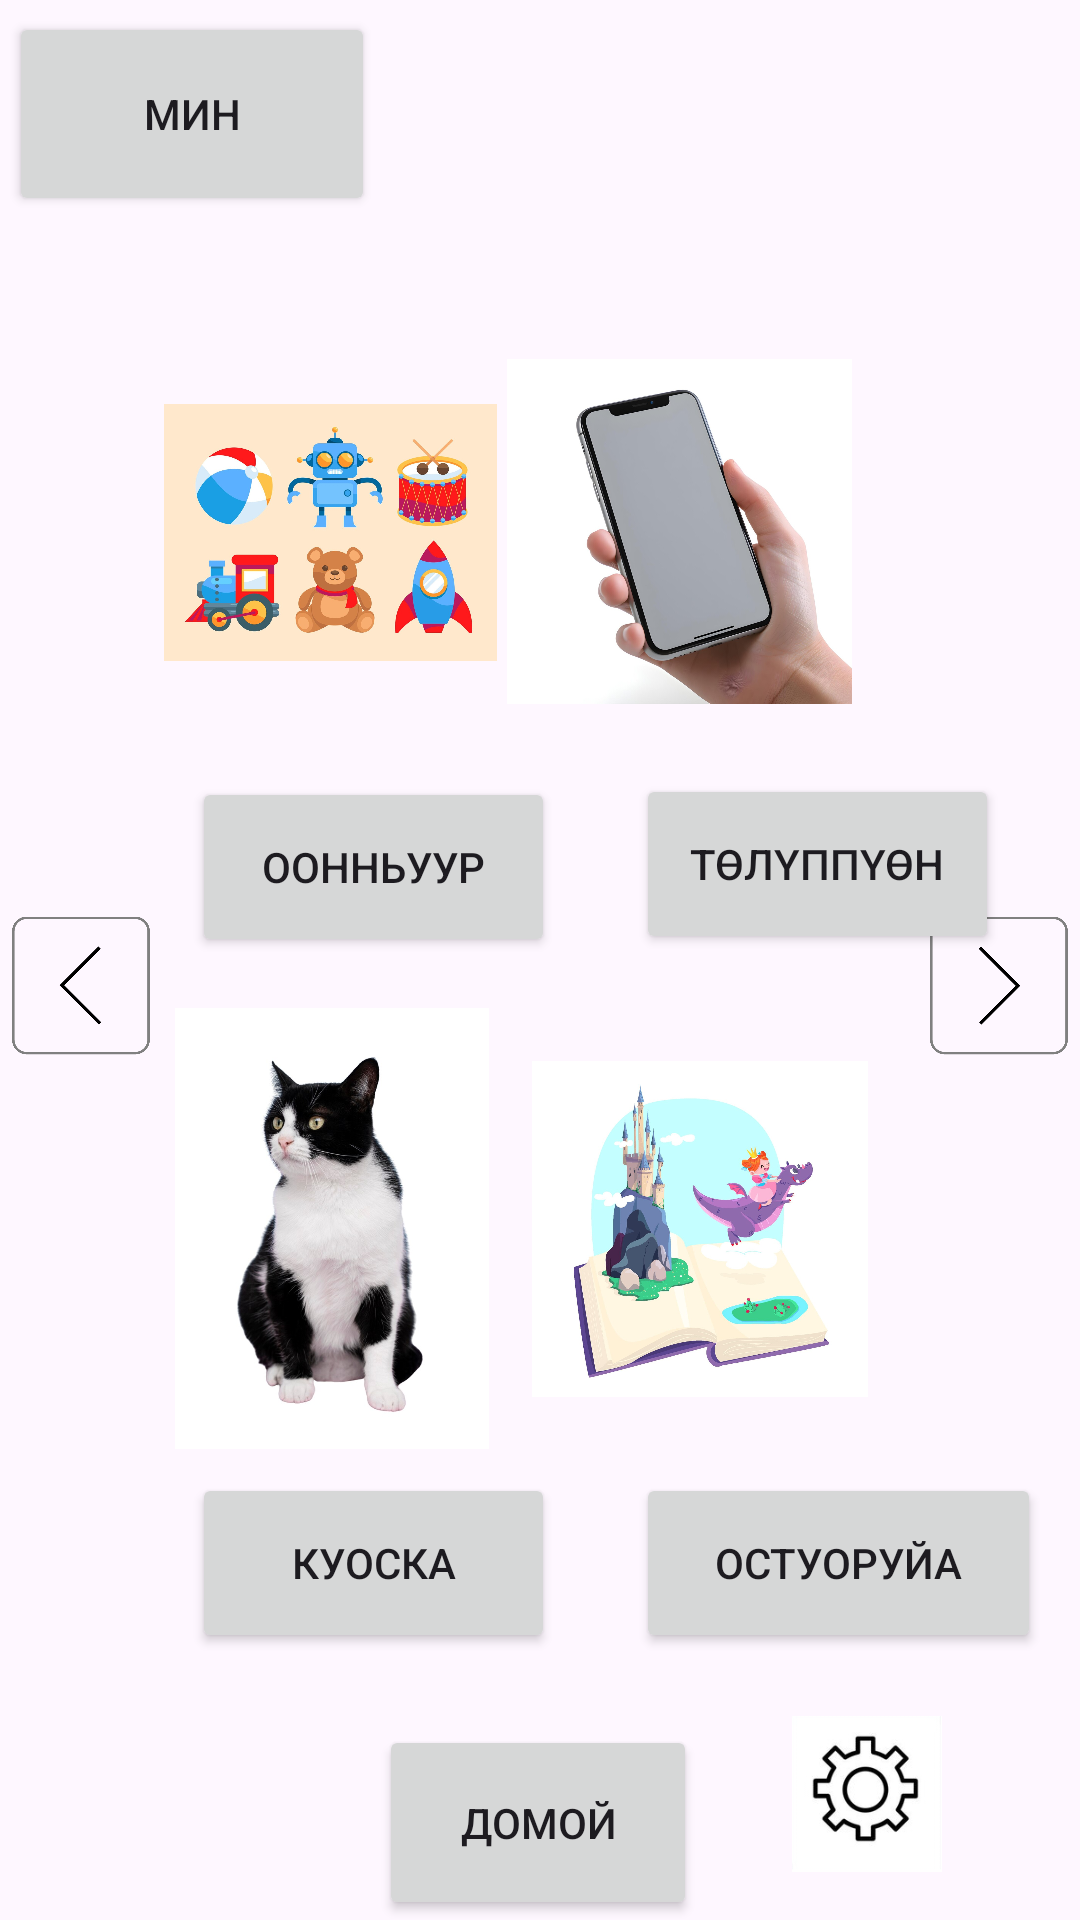

The Android layout XML behind this screen, and the referenced resources:
<!-- AndroidManifest.xml: application theme Theme.Altcom -->
<!-- res/layout/activity_second2.xml -->
<?xml version="1.0" encoding="utf-8"?>
<androidx.constraintlayout.widget.ConstraintLayout xmlns:android="http://schemas.android.com/apk/res/android"
    xmlns:app="http://schemas.android.com/apk/res-auto"
    xmlns:tools="http://schemas.android.com/tools"
    android:layout_width="match_parent"
    android:layout_height="match_parent"
    tools:context=".MainActivity">

    <Button
        android:id="@+id/button3"
        android:layout_width="106dp"
        android:layout_height="65dp"
        android:onClick="goBack"
        android:text="Домой"
        app:layout_constraintBottom_toBottomOf="parent"
        app:layout_constraintEnd_toEndOf="parent"
        app:layout_constraintHorizontal_bias="0.498"
        app:layout_constraintStart_toStartOf="parent"
        app:layout_constraintTop_toTopOf="parent"
        app:layout_constraintVertical_bias="1.0" />

    <ImageView
        android:id="@+id/imageView2"
        android:layout_width="78dp"
        android:layout_height="52dp"
        android:layout_marginEnd="32dp"
        android:layout_marginBottom="16dp"
        app:layout_constraintBottom_toBottomOf="parent"
        app:layout_constraintEnd_toEndOf="parent"
        app:srcCompat="@drawable/settings" />


    <Button
        android:id="@+id/buttonfish"
        android:layout_width="121dp"
        android:layout_height="60dp"
        android:layout_marginStart="64dp"
        android:layout_marginTop="8dp"
        android:onClick="next"
        android:text="Оонньуур"
        app:layout_constraintStart_toStartOf="parent"
        app:layout_constraintTop_toBottomOf="@+id/imageView6" />


    <Button
        android:id="@+id/buttonkiwi"
        android:layout_width="121dp"
        android:layout_height="60dp"
        android:layout_marginStart="64dp"
        android:layout_marginTop="8dp"
        android:onClick="next2"
        android:text="Куоска"
        app:layout_constraintStart_toStartOf="parent"
        app:layout_constraintTop_toBottomOf="@+id/imageView8" />

    <Button
        android:id="@+id/buttonmeat"
        android:layout_width="135dp"
        android:layout_height="60dp"
        android:layout_marginStart="212dp"
        android:layout_marginTop="8dp"
        android:onClick="next3"
        android:text="Остуоруйа"
        app:layout_constraintStart_toStartOf="parent"
        app:layout_constraintTop_toBottomOf="@+id/imageView7" />

    <Button
        android:id="@+id/buttonmilk"
        android:layout_width="121dp"
        android:layout_height="60dp"
        android:layout_marginStart="212dp"
        android:layout_marginTop="8dp"
        android:onClick="next4"
        android:text="Төлүппүөн"
        app:layout_constraintStart_toStartOf="parent"
        app:layout_constraintTop_toBottomOf="@+id/imageView4" />

    <ImageView
        android:id="@+id/imageView4"
        android:layout_width="115dp"
        android:layout_height="146dp"
        android:layout_marginTop="104dp"
        android:layout_marginEnd="76dp"
        android:contentDescription="@string/milk"
        app:layout_constraintEnd_toEndOf="parent"
        app:layout_constraintTop_toTopOf="parent"
        app:srcCompat="@drawable/phone" />

    <ImageView
        android:id="@+id/imageView6"
        android:layout_width="111dp"
        android:layout_height="147dp"
        android:layout_marginTop="104dp"
        android:contentDescription="@string/fish"
        app:layout_constraintEnd_toEndOf="parent"
        app:layout_constraintHorizontal_bias="0.22"
        app:layout_constraintStart_toStartOf="parent"
        app:layout_constraintTop_toTopOf="parent"
        app:srcCompat="@drawable/toy" />


    <Button
        android:id="@+id/button"
        android:layout_width="122dp"
        android:layout_height="68dp"
        android:layout_marginTop="4dp"
        android:text="Мин"
        app:layout_constraintEnd_toEndOf="parent"
        app:layout_constraintHorizontal_bias="0.013"
        app:layout_constraintStart_toStartOf="parent"
        app:layout_constraintTop_toTopOf="parent"
        tools:ignore="MissingConstraints" />

    <ImageView
        android:id="@+id/imageView7"
        android:layout_width="112dp"
        android:layout_height="147dp"
        android:layout_marginTop="336dp"
        app:layout_constraintEnd_toEndOf="parent"
        app:layout_constraintHorizontal_bias="0.715"
        app:layout_constraintStart_toStartOf="parent"
        app:layout_constraintTop_toTopOf="parent"
        app:srcCompat="@drawable/tail" />

    <ImageView
        android:id="@+id/imageView8"
        android:layout_width="112dp"
        android:layout_height="147dp"
        android:layout_marginTop="336dp"
        app:layout_constraintEnd_toEndOf="parent"
        app:layout_constraintHorizontal_bias="0.22"
        app:layout_constraintStart_toStartOf="parent"
        app:layout_constraintTop_toTopOf="parent"
        app:srcCompat="@drawable/cat" />



    <ImageView
        android:id="@+id/imageView11"
        android:layout_width="46dp"
        android:layout_height="57dp"
        android:layout_marginStart="4dp"
        android:layout_marginTop="300dp"
        android:visibility="visible"
        app:layout_constraintStart_toStartOf="parent"
        app:layout_constraintTop_toTopOf="parent"
        app:srcCompat="@drawable/left" />

    <ImageView
        android:id="@+id/imageView12"
        android:layout_width="46dp"
        android:layout_height="57dp"
        android:layout_marginTop="300dp"
        android:layout_marginEnd="4dp"
        app:layout_constraintEnd_toEndOf="parent"
        app:layout_constraintTop_toTopOf="parent"
        app:srcCompat="@drawable/right" />

</androidx.constraintlayout.widget.ConstraintLayout>
<!-- resources referenced by this layout -->
<resources>
  <!-- drawable cat: jpg bitmap (drawable, 65486 bytes) -->
  <!-- drawable left: png bitmap (drawable, 7772 bytes) -->
  <!-- drawable phone: jpg bitmap (drawable, 100244 bytes) -->
  <!-- drawable right: png bitmap (drawable, 7752 bytes) -->
  <!-- drawable settings: png bitmap (drawable, 13460 bytes) -->
  <!-- drawable tail: jpg bitmap (drawable, 110715 bytes) -->
  <!-- drawable toy: jpg bitmap (drawable, 113659 bytes) -->
  <string name="fish">Altcom</string>
  <string name="milk">Altcom</string>
  <style name="Theme.Altcom" parent="Base.Theme.Altcom" />
  <style name="Base.Theme.Altcom" parent="Theme.Material3.DayNight.NoActionBar">
          
          
      </style>
</resources>
